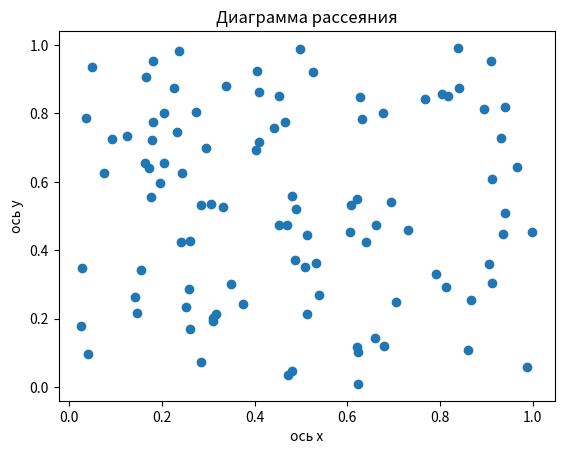

The matplotlib source for this figure:
import numpy as np
import matplotlib.pyplot as plt

x = np.random.rand(100)
y = np.random.rand(100)

plt.scatter(x, y)
plt.title('Диаграмма рассеяния')
plt.xlabel('ось х')
plt.ylabel('ось у')
plt.show()